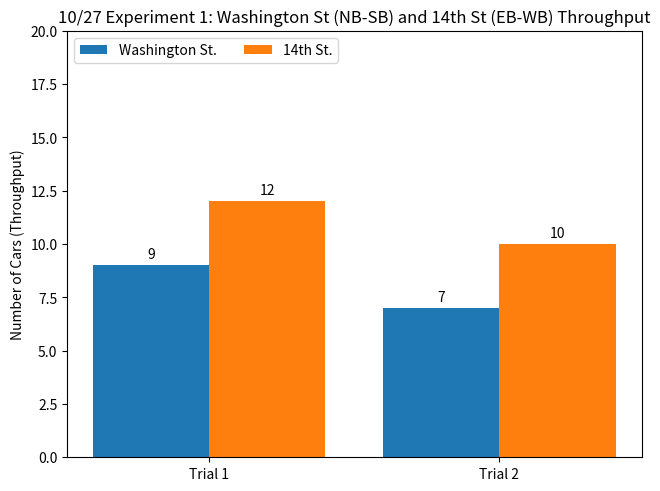
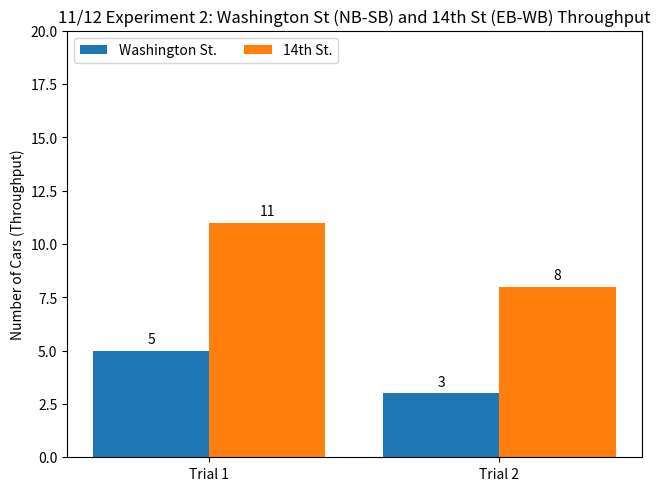
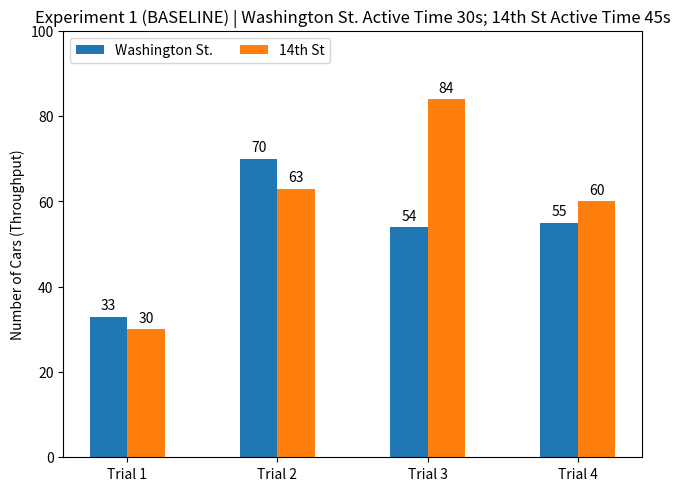
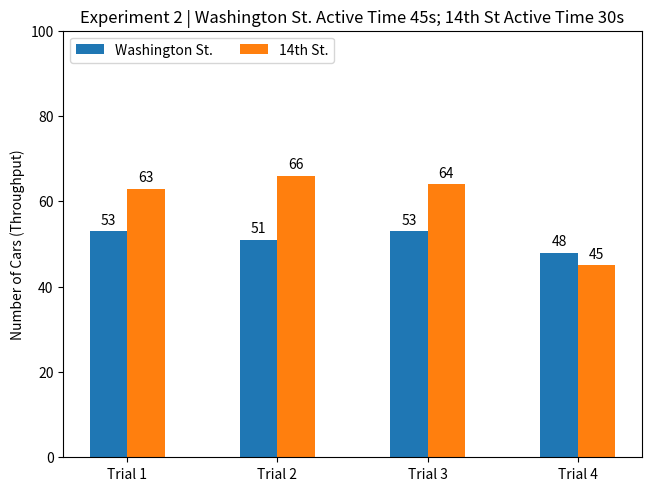
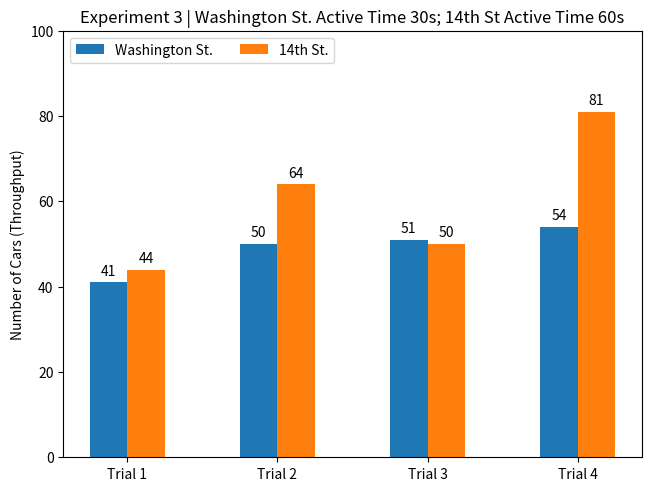
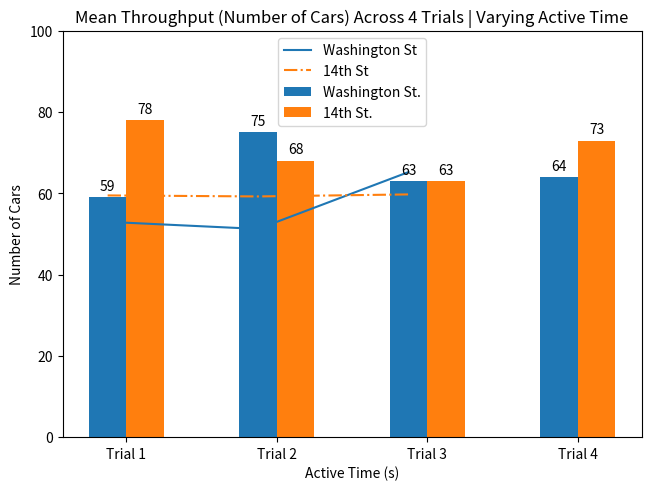

Write the Python code that produced these figures, in order.
import numpy as np
import matplotlib.pyplot as plt
from scipy.stats import spearmanr

physical_data = {
    '10/27 Experiment 1:': { 'Washington St.': (9, 7), '14th St.': (12, 10) },
    '11/12 Experiment 2:': { 'Washington St.': (5, 3), '14th St.': (11, 8) }
}

simulated_data = {
    'Experiment 1 (BASELINE) | Washington St. Active Time 30s; 14th St Active Time 45s': {
        'Washington St.': (33, 70, 54, 55),
        '14th St': (30, 63, 84, 60)
    },
    'Experiment 2 | Washington St. Active Time 45s; 14th St Active Time 30s': {
        'Washington St.': (53, 51, 53, 48),
        '14th St.': (63, 66, 64, 45)
    },
    'Experiment 3 | Washington St. Active Time 30s; 14th St Active Time 60s': {
        'Washington St.': (41, 50, 51, 54),
        '14th St.': (44, 64, 50, 81)
    },
    'Experiment 4 | Washington St. Active Time 60s; 14th St Active Time 30s': {
        'Washington St.': (59, 75, 63, 64),
        '14th St.': (78, 68, 63, 73)
    }
}

simulated_by_experiment = {
    'Trial 1': {
        '30s': (33, 63),
        '45s': (53, 30),
        '60s': (59, 44)
    },
    'Trial 2': {
        '30s': (70, 66),
        '45s': (51, 63),
        '60s': (75, 64)
    },
    'Trial 3': {
        '30s': (54, 64),
        '45s': (53, 84),
        '60s': (63, 50)
    },
    'Trial 4': {
        '30s': (55, 45),
        '45s': (48, 60),
        '60s': (64, 81)
    }
}

throughput_data_wash = {
    1: [33, 53, 59],
    2: [70, 51, 75],
    3: [54, 53, 63],
    4: [55, 48, 64]
}

throughput_data_fourteenth = {
    1: [63, 30, 44],
    2: [66, 63, 64],
    3: [64, 84, 50],
    4: [45, 60, 81]
}

def real_world_bar_charts(title, data):
    num_trials = ('Trial 1', 'Trial 2')

    x = np.arange(len(num_trials))
    width = 0.4
    multiplier = 0

    fig, ax = plt.subplots(layout='constrained')

    for attribute, measurement in data.items():
        offset = width * multiplier
        rects = ax.bar(x + offset, measurement, width, label=attribute)
        ax.bar_label(rects, padding=3)
        multiplier += 1
    
    ax.set_ylabel('Number of Cars (Throughput)')
    ax.set_title('{} Washington St (NB-SB) and 14th St (EB-WB) Throughput'.format(title))
    ax.set_xticks(x + width/2, num_trials)
    ax.legend(loc='upper left', ncols=2)
    ax.set_ylim(0, 20)

    plt.show()

def simulated_bar_charts(title, data):
    num_trials = ('Trial 1', 'Trial 2', 'Trial 3', 'Trial 4')

    x = np.arange(len(num_trials))
    width = 0.25
    multiplier = 0

    fig, ax = plt.subplots(layout='constrained')

    for attribute, measurement in data.items():
        offset = width * multiplier
        rects = ax.bar(x + offset, measurement, width, label=attribute)
        ax.bar_label(rects, padding=3)
        multiplier += 1
    
    ax.set_ylabel('Number of Cars (Throughput)')
    ax.set_title(title)
    ax.set_xticks(x + width/2, num_trials)
    ax.legend(loc='upper left', ncols=4)
    ax.set_ylim(0, 100)

    plt.show()

def mean_from_trials():
    x = ['30s', '45s', '60s']
    wash = [53, 51.25, 65.25]
    fourteenth = [59.5, 59.25, 59.75]
    
    plt.plot(x, wash, label ='Washington St')
    plt.plot(x, fourteenth, '-.', label ='14th St')

    plt.xlabel("Active Time (s)")
    plt.ylabel("Number of Cars")
    plt.legend()
    plt.title('Mean Throughput (Number of Cars) Across 4 Trials | Varying Active Time')
    plt.show()

def perform_statistical_analysis(trial, throughput):
    times = [30, 45, 60]

    pearson_coeff = np.corrcoef(times, throughput)[0, 1]

    spearman_corr, _ = spearmanr(times, throughput)

    print("Trial: {} - Pearson Correlation Coefficient: {}".format(trial, pearson_coeff))
    print("Trial: {} - Spearman Rank Correlation Coefficient: {}".format(trial, spearman_corr))

if __name__ == '__main__':
    # plot bar charts for real world exp
    for k, v in physical_data.items():
        real_world_bar_charts(k, v)

    # plot bar charts for ciies skylines exp
    for k, v in simulated_data.items():
        simulated_bar_charts(k, v)

    # plot line graph of wash and 14th
    mean_from_trials()
    
    # statistical analysis
    print("Performing Statistical Tests")

    print("==== WASHINGTON ST JUNCTION ====")

    for k, v in throughput_data_wash.items():
        perform_statistical_analysis(k, v)

    print("==== 14 ST JUNCTION ====")

    for k, v in throughput_data_fourteenth.items():
        perform_statistical_analysis(k, v)





